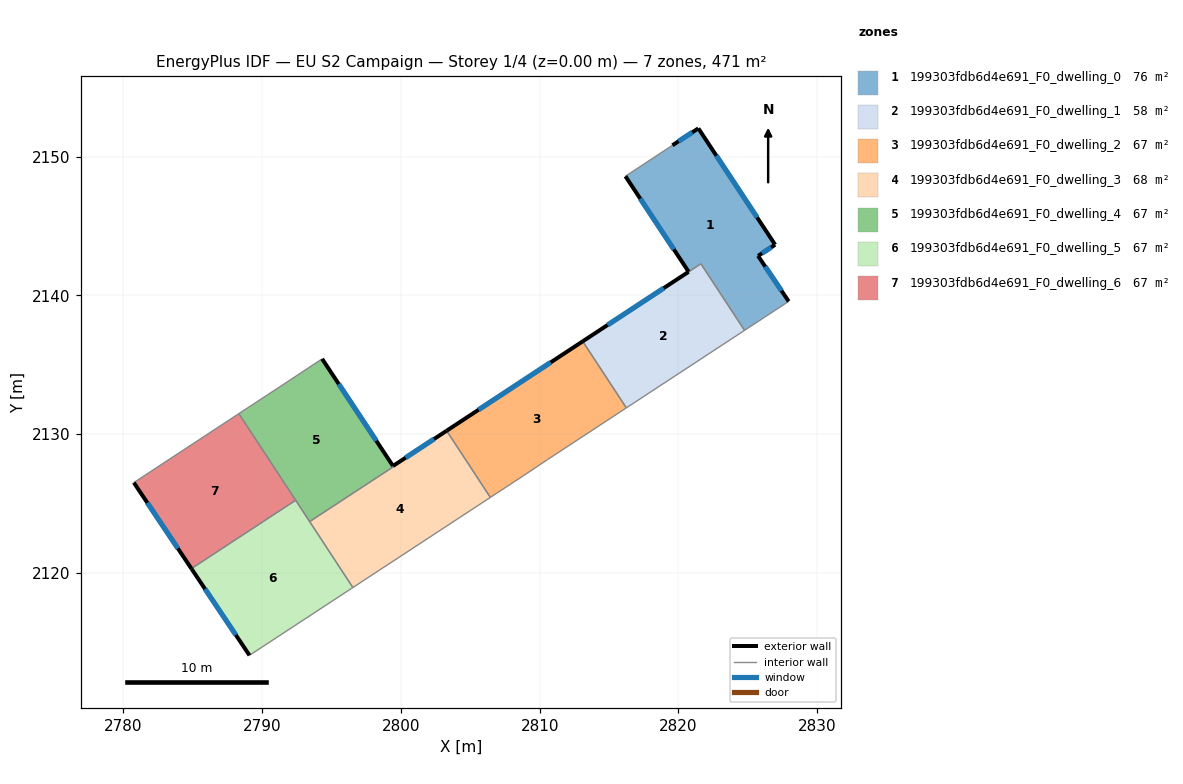
=== STOREY PLAN SPEC (per zone: floor XY polygon, exterior-wall plan segments, windows/doors) ===
zone 1: 199303fdb6d4e691_F0_dwelling_0  (76.2 m²)
  floor: (2821.43, 2152.03) (2826.97, 2143.64) (2825.74, 2142.84) (2827.95, 2139.56) (2824.76, 2137.47) (2821.62, 2142.27) (2820.73, 2141.69) (2816.18, 2148.58) (2819.57, 2150.81)
  exterior wall: (2827.95, 2139.56) – (2825.74, 2142.84)  [4.0 m]
    window: (2827.43, 2140.33) – (2826.25, 2142.07)  [3.3 m²]
  exterior wall: (2816.18, 2148.58) – (2820.73, 2141.69)  [8.3 m]
    window: (2817.25, 2146.96) – (2819.66, 2143.31)  [7.0 m²]
  exterior wall: (2821.43, 2152.03) – (2819.57, 2150.81)  [2.2 m]
    window: (2821.00, 2151.74) – (2820.00, 2151.09)  [1.9 m²]
  exterior wall: (2826.97, 2143.64) – (2821.43, 2152.03)  [10.0 m]
    window: (2825.67, 2145.61) – (2822.73, 2150.06)  [8.5 m²]
  exterior wall: (2825.74, 2142.84) – (2826.97, 2143.64)  [1.5 m]
    window: (2826.03, 2143.03) – (2826.68, 2143.45)  [1.2 m²]
  interior walls: 4
zone 2: 199303fdb6d4e691_F0_dwelling_1  (58.4 m²)
  floor: (2821.62, 2142.27) (2824.76, 2137.47) (2816.24, 2131.88) (2813.10, 2136.68) (2820.73, 2141.69)
  exterior wall: (2820.73, 2141.69) – (2813.10, 2136.68)  [9.1 m]
    window: (2818.94, 2140.51) – (2814.89, 2137.86)  [7.7 m²]
  interior walls: 4
zone 3: 199303fdb6d4e691_F0_dwelling_2  (67.3 m²)
  floor: (2813.10, 2136.68) (2816.24, 2131.88) (2810.58, 2128.17) (2808.81, 2126.99) (2806.44, 2125.43) (2803.29, 2130.24)
  exterior wall: (2813.10, 2136.68) – (2803.29, 2130.24)  [11.7 m]
    window: (2810.80, 2135.17) – (2805.60, 2131.75)  [9.9 m²]
  interior walls: 6
zone 4: 199303fdb6d4e691_F0_dwelling_3  (67.6 m²)
  floor: (2803.33, 2130.18) (2806.44, 2125.43) (2796.54, 2118.94) (2793.42, 2123.69) (2799.46, 2127.65) (2799.43, 2127.70) (2803.29, 2130.24)
  exterior wall: (2803.29, 2130.24) – (2799.43, 2127.70)  [4.6 m]
    window: (2802.39, 2129.64) – (2800.34, 2128.29)  [3.9 m²]
  interior walls: 6
zone 5: 199303fdb6d4e691_F0_dwelling_4  (67.0 m²)
  floor: (2794.32, 2135.42) (2799.46, 2127.65) (2793.42, 2123.69) (2788.32, 2131.47) (2791.87, 2133.80) (2792.08, 2133.93)
  exterior wall: (2799.42, 2127.70) – (2794.32, 2135.42)  [9.3 m]
    window: (2798.23, 2129.51) – (2795.52, 2133.61)  [7.8 m²]
  interior walls: 7
zone 6: 199303fdb6d4e691_F0_dwelling_5  (67.3 m²)
  floor: (2792.41, 2125.23) (2796.54, 2118.94) (2789.09, 2114.05) (2784.90, 2120.30)
  exterior wall: (2784.90, 2120.30) – (2789.09, 2114.05)  [7.5 m]
    window: (2785.88, 2118.83) – (2788.10, 2115.52)  [6.3 m²]
  interior walls: 4
zone 7: 199303fdb6d4e691_F0_dwelling_6  (67.3 m²)
  floor: (2788.32, 2131.47) (2792.41, 2125.23) (2784.90, 2120.30) (2780.75, 2126.50)
  exterior wall: (2780.75, 2126.50) – (2784.90, 2120.30)  [7.5 m]
    window: (2781.72, 2125.04) – (2783.93, 2121.76)  [6.3 m²]
  interior walls: 3

=== DERIVED (storey summary) ===
Building: EU S2 Campaign
Storey: 1 of 4  (floor level z = 0.00 m)
Storey gross floor area: 471.1 m²
Zones on this storey: 7
  - 199303fdb6d4e691_F0_dwelling_0: floor 76.2 m²; exterior wall 26.0 m (77.9 m²); 5 window(s) 21.9 m²; WWR 28.1%
  - 199303fdb6d4e691_F0_dwelling_1: floor 58.4 m²; exterior wall 9.1 m (27.4 m²); 1 window(s) 7.7 m²; WWR 28.1%
  - 199303fdb6d4e691_F0_dwelling_2: floor 67.3 m²; exterior wall 11.7 m (35.2 m²); 1 window(s) 9.9 m²; WWR 28.1%
  - 199303fdb6d4e691_F0_dwelling_3: floor 67.6 m²; exterior wall 4.6 m (13.9 m²); 1 window(s) 3.9 m²; WWR 28.1%
  - 199303fdb6d4e691_F0_dwelling_4: floor 67.0 m²; exterior wall 9.3 m (27.8 m²); 1 window(s) 7.8 m²; WWR 28.1%
  - 199303fdb6d4e691_F0_dwelling_5: floor 67.3 m²; exterior wall 7.5 m (22.6 m²); 1 window(s) 6.3 m²; WWR 28.1%
  - 199303fdb6d4e691_F0_dwelling_6: floor 67.3 m²; exterior wall 7.5 m (22.4 m²); 1 window(s) 6.3 m²; WWR 28.1%
Zone adjacency (shared interzone walls):
  - 199303fdb6d4e691_F0_dwelling_0 ↔ 199303fdb6d4e691_F0_dwelling_1
  - 199303fdb6d4e691_F0_dwelling_1 ↔ 199303fdb6d4e691_F0_dwelling_2
  - 199303fdb6d4e691_F0_dwelling_2 ↔ 199303fdb6d4e691_F0_dwelling_3
  - 199303fdb6d4e691_F0_dwelling_3 ↔ 199303fdb6d4e691_F0_dwelling_4
  - 199303fdb6d4e691_F0_dwelling_3 ↔ 199303fdb6d4e691_F0_dwelling_5
  - 199303fdb6d4e691_F0_dwelling_4 ↔ 199303fdb6d4e691_F0_dwelling_5
  - 199303fdb6d4e691_F0_dwelling_4 ↔ 199303fdb6d4e691_F0_dwelling_6
  - 199303fdb6d4e691_F0_dwelling_5 ↔ 199303fdb6d4e691_F0_dwelling_6